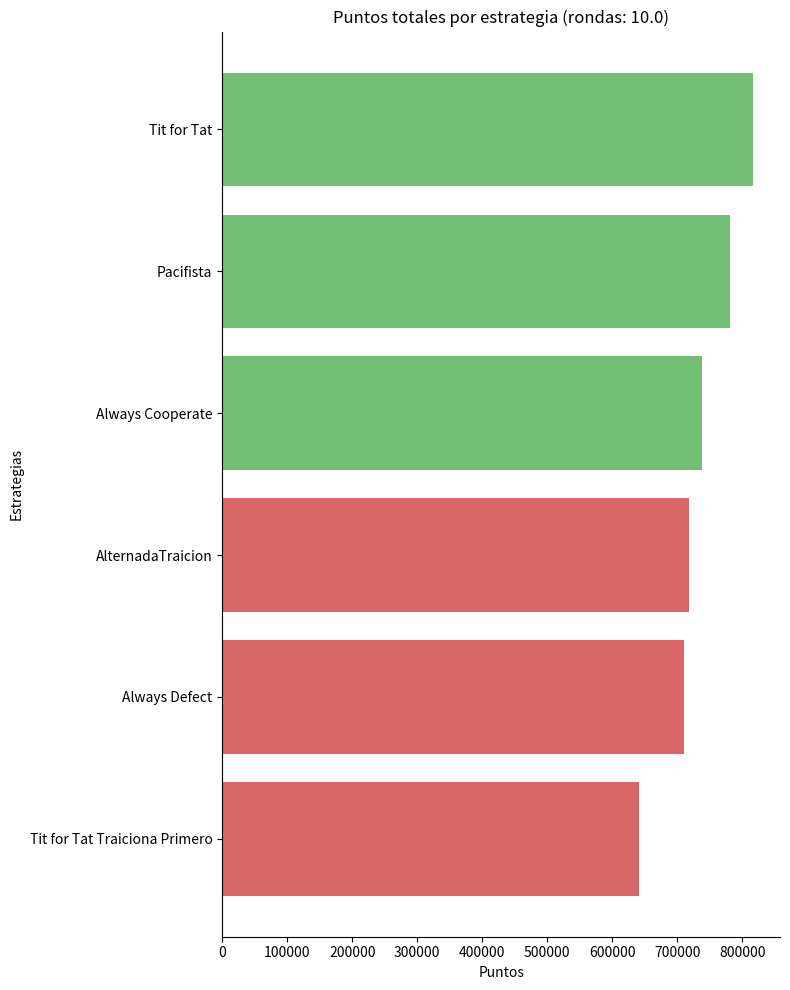

Source code (Python): (Note: this script raises an exception after producing the figure.)
# coding: utf-8


import random
import numpy as np
import matplotlib.pyplot as plt
import seaborn as sns
import os 


# Estrategia Tit for Tat: coopera en la primera ronda y luego repite lo que el oponente hizo en la ronda anterior.
class TitForTat:
    def __init__(self):
        self.name = "Tit for Tat"
        self.last_opponent_move = None
    
    def play(self, opponent_history, round_count):
        if round_count == 0:
            return "C"
        return opponent_history[-1] if opponent_history else "C"

# Pacifista: coopera siempre hasta que lo traicionan, luego traiciona siempre.
class Pacifista:
    def __init__(self):
        self.name = "Pacifista"
        self.betrayed = False
    
    def play(self, opponent_history, round_count):
        if self.betrayed:
            return "T"
        elif "T" in opponent_history:
            self.betrayed = True
            return "T"
        else:
            return "C"

# Cooperador con traición periódica: coopera pero traiciona cada 5 rondas.
class CooperadorConTraicionPeriodica:
    def __init__(self):
        self.name = "Cooperador con Traicion Periodica"
    
    def play(self, opponent_history, round_count):
        if (round_count + 1) % 5 == 0:
            return "T"
        else:
            return "C"

# Sneaky: como Tit for Tat, pero traiciona aleatoriamente en el 10% de las rondas.
class Sneaky:
    def __init__(self):
        self.name = "Sneaky"
    
    def play(self, opponent_history, round_count):
        if random.random() < 0.1:
            return "T"
        elif round_count == 0:
            return "C"
        else:
            return opponent_history[-1] if opponent_history else "C"



# Sneaky_5: como Tit for Tat, pero traiciona cada 5 rondas.
class Sneaky_5:
    def __init__(self):
        self.name = "Sneaky_5"
    
    def play(self, opponent_history, round_count):
        if (round_count + 1) % 5 == 0:
            return "T"
        elif round_count == 0:
            return "C"
        else:
            return opponent_history[-1] if opponent_history else "C"





# Estrategia Always Defect: siempre traiciona, independientemente del oponente.
class AlwaysDefect:
    def __init__(self):
        self.name = "Always Defect"
    
    def play(self, opponent_history, round_count):
        return "T"

# Estrategia Nice: siempre coopera, independientemente del oponente.
class AlwaysCooperate:
    def __init__(self):
        self.name = "Always Cooperate"
    
    def play(self, opponent_history, round_count):
        return "C"

# Desconfiado: comienza traicionando y sigue traicionando si lo traicionan.
class Desconfiado:
    def __init__(self):
        self.name = "Desconfiado"
        self.betrayed = False
    
    def play(self, opponent_history, round_count):
        if round_count == 0:
            return "T"
        if self.betrayed:
            return "T"
        elif "T" in opponent_history:
            self.betrayed = True
            return "T"
        else:
            return "C"



class TitForTwoTats:
    def __init__(self):
        self.name = "Tit for Two Tats"
        self.last_opponent_moves = []
    
    def play(self, opponent_history, round_count):
        # Guarda las últimas dos acciones del oponente
        self.last_opponent_moves.append(opponent_history[-1] if opponent_history else "C")
        if len(self.last_opponent_moves) > 2:
            self.last_opponent_moves.pop(0)
        
        # Coopera en la primera ronda o si las dos últimas acciones del oponente fueron cooperaciones
        if round_count == 0 or self.last_opponent_moves == ["C", "C"]:
            return "C"
        # Si el oponente ha traicionado dos veces consecutivas, traiciona
        elif self.last_opponent_moves == ["T", "T"]:
            return "T"
        else:
            return "C"



class GenerousTitForTat:
    def __init__(self):
        self.name = "Generous Tit for Tat"
        self.last_opponent_move = None
    
    def play(self, opponent_history, round_count):
        if round_count == 0:
            return "C"
        
        # Decide traicionar con un 90% de probabilidad si el oponente traiciona
        if opponent_history and opponent_history[-1] == "T":
            return "T" if random.random() < 0.9 else "C"
        
        return "C"



# Estrategia Alternada que empieza traicionando
class AlternadaTraicion:
    def __init__(self):
        self.name = "AlternadaTraicion"
        self.history = []

    def play(self, opponent_history, round_count):
        """ Alterna entre Traicionar y Colaborar, empezando con una traición """
        if round_count % 2 == 0:
            return 'C'  # Colabora en rondas pares
        else:
            return 'T'  # Traiciona en rondas impares

# Estrategia Alternada que empieza colaborando
class AlternadaColabora:
    def __init__(self):
        self.name = "AlternadaColabora"
        self.history = []

    def play(self, opponent_history, round_count):
        """ Alterna entre Colaborar y Traicionar, empezando con una colaboración """
        if round_count % 2 == 0:
            return 'T'  # Traiciona en rondas pares
        else:
            return 'C'  # Colabora en rondas impares




# Estrategia Tit for Tat que empieza traicionando
class TitForTatTraicion:
    def __init__(self):
        self.name = "Tit for Tat Traiciona Primero"
        self.history = []

    def play(self, opponent_history, round_count):
        """ Traiciona en la primera ronda, después copia la última jugada del oponente """
        if round_count == 0:
            return 'T'  # Traiciona en la primera ronda
        elif round_count > 0 and len(opponent_history) > 0:
            return opponent_history[-1]  # Copia la última acción del oponente
        else:
            return 'C'  # Colabora si no hay historial del oponente


# Estrategia Aleatoria: decide aleatoriamente entre cooperar o traicionar.
class RandomStrategy:
    def __init__(self):
        self.name = "Random"
    
    def play(self, opponent_history, round_count):
        return random.choice(["C", "T"])





# Función para calcular la puntuación
def calculate_score(player_move, opponent_move):
    if player_move == 'C' and opponent_move == 'C':
        return 3  # Ambos cooperan
    elif player_move == 'C' and opponent_move == 'T':
        return 0  # Jugador coopera, pero el oponente traiciona
    elif player_move == 'T' and opponent_move == 'C':
        return 5  # Jugador traiciona, pero el oponente coopera
    elif player_move == 'T' and opponent_move == 'T':
        return 1  # Ambos traicionan




# Función que simula un juego entre dos estrategias
def play_game(strategy1, strategy2, num_rounds):
    strategy1_instance = strategy1()
    strategy2_instance = strategy2()

    history1 = []
    history2 = []

    score1 = 0
    score2 = 0

    for round_count in range(num_rounds):
        move1 = strategy1_instance.play(history2, round_count)
        move2 = strategy2_instance.play(history1, round_count)

        if move1 == "C" and move2 == "C":
            score1 += 3
            score2 += 3
        elif move1 == "C" and move2 == "T":
            score1 += 0
            score2 += 5
        elif move1 == "T" and move2 == "C":
            score1 += 5
            score2 += 0
        elif move1 == "T" and move2 == "T":
            score1 += 1
            score2 += 1

        history1.append(move1)
        history2.append(move2)

    return score1, score2




# Función que simula un torneo con selección aleatoria de estrategias

def run_tournament(strategies, num_iterations=1000, min_rounds=180, max_rounds=220):
    num_strategies = len(strategies)
    score_matrix = np.zeros((num_strategies, num_strategies))
    score_matrix_ = [[[] for _ in range(num_strategies)] for _ in range(num_strategies)]
    total_rounds = 0
    strategy_names = [strategy_class().name for strategy_name, strategy_class in strategies.items()] 

    for _ in range(num_iterations):
        # Seleccionar dos estrategias aleatoriamente
        strategy1_idx= random.sample(range(num_strategies), 1)[0]
        strategy2_idx = random.sample(range(num_strategies), 1)[0]
        strategy1 = strategies[strategy_names[strategy1_idx]]
        strategy2 = strategies[strategy_names[strategy2_idx]]
        
        # Elegir número aleatorio de rondas entre min_rounds y max_rounds
        num_rounds = random.randint(min_rounds, max_rounds)
        total_rounds += num_rounds

        # Jugar el juego entre las dos estrategias seleccionadas
        score1, score2 = play_game(strategy1, strategy2, num_rounds)
        score_matrix[strategy1_idx][strategy2_idx] += score1
        score_matrix[strategy2_idx][strategy1_idx] += score2
        #
        score_matrix_[strategy1_idx][strategy2_idx].append((score1 - score2) / num_rounds)
        score_matrix_[strategy2_idx][strategy1_idx].append((score2 - score1) / num_rounds)
    
    # Calcular el número promedio de rondas
    average_rounds = total_rounds / num_iterations
    score_matrix_hm = [[np.mean(sublist) if sublist else None for sublist in row] for row in score_matrix_]
    return score_matrix, score_matrix_hm, strategy_names, average_rounds




# Función para graficar el heatmap con valores normalizados

def plot_heatmap(score_matrix_hm, strategy_names, average_rounds):
    # Crear un colormap personalizado: Rojo para negativos, blanco para cero, y verde para positivos
    # Primero definimos un colormap con colores personalizados
    cmap = sns.diverging_palette(20, 145, s=100, l=50, as_cmap=True)
    #
    plt.figure(figsize=(10, 10))
    heatmap = sns.heatmap(score_matrix_hm, annot=True, fmt=".2f", cmap=cmap, annot_kws={"size": 8},
                          xticklabels=strategy_names,  linewidths=0.5, yticklabels=strategy_names, center=0)

    #
    #plt.title(f'Heatmap of Average Scores in Prisoner\'s Dilemma: {average_rounds:.2f}')
    plt.title('Heatmap of Average Scores in Prisoner\'s Dilemma ' + str(average_rounds))
    #plt.xlabel('Strategies')
    #plt.ylabel('Strategies')
    plt.xticks(rotation=60, ha='right', fontsize=8)  # Rotar los ticks en el eje x
    plt.yticks(rotation=0, fontsize=8)
    plt.tight_layout()
    plt.show(block=False)



def plot_heatmap_points(score_matrix, strategy_names, average_rounds):
    # Crear un colormap personalizado: Rojo para negativos, blanco para cero, y verde para positivos
    score_matrix_norm = (score_matrix - score_matrix.mean())/score_matrix.std()
    #
    plt.figure(figsize=(10, 10))
    heatmap = sns.heatmap(score_matrix_norm, annot=True, fmt=".2f", cmap='viridis', annot_kws={"size": 8},
                          xticklabels=strategy_names,  linewidths=0.5, yticklabels=strategy_names, center=0)

    #
    #plt.title(f'Heatmap of normalized total Scores in Prisoner\'s Dilemma: {average_rounds:.2f}')
    plt.title('Heatmap of normalized total Scores in Prisoner\'s Dilemma ' + str(average_rounds))
    #plt.xlabel('Strategies')
    #plt.ylabel('Strategies')
    plt.xticks(rotation=60, ha='right', fontsize=8)  # Rotar los ticks en el eje x
    plt.yticks(rotation=0, fontsize=8)
    plt.tight_layout()
    plt.show(block=False)


# Función para graficar las puntuaciones totales de las estrategias, diferenciando entre "nice" y "nasty"
def plot_strategy_scores(score_matrix, strategy_names, average_rounds):
    # Calcular la suma de las puntuaciones de cada estrategia y normalizar
    total_scores = np.sum(score_matrix, axis=1)
    normalized_scores = total_scores/ np.max(total_scores)  # Normalizar puntuaciones

    # Definir qué estrategias son "nice" y cuáles son "nasty"
    nice_strategies = ['Tit for Tat', 'Tit for Two Tats', 'Pacifista', 'Generous Tit for Tat', 'Always Cooperate']
    nasty_strategies = [ 'Cooperador con Traicion Periodica', 'Sneaky', 'Always Defect', 'Desconfiado', 'Random']

    # Ordenar las puntuaciones de mayor a menor
    sorted_indices = np.argsort(normalized_scores)[::-1]
    sorted_names = np.array(strategy_names)[sorted_indices]
    sorted_scores = normalized_scores[sorted_indices]

    # Asignar colores: verde para "nice" y rojo para "nasty"
    colors = ['green' if strategy in nice_strategies else 'red' for strategy in sorted_names]

    # Graficar el resultado con un gráfico de barras vertical (barras horizontales)
    plt.figure(figsize=(8, 10))
    plt.barh(sorted_names, sorted_scores, color=colors)  # Gráfico de barras horizontal con colores diferenciados
    plt.gca().invert_yaxis()  # Invertir el eje Y para que la estrategia con más puntos esté arriba
    plt.title('Total Points Scored by Strategies (average rounds: ' + str(average_rounds))
    #plt.title(f'Normalized Total Points Scored by Strategies\nAverage Rounds: {average_rounds:.2f}')
    plt.xlabel('Normalized Total Points')
    plt.ylabel('Strategies')
    plt.tight_layout()
    plt.show(block=False)





def plot_strategy_scores_total(score_matrix, strategy_names, average_rounds, filename='puntos_totales.png'):
    # Calcular la suma de las puntuaciones de cada estrategia y normalizar
    total_scores = np.sum(score_matrix, axis=1)
    normalized_scores = total_scores #Normalizar puntuaciones

    # Definir qué estrategias son "nice" y cuáles son "nasty"
    nice_strategies = ['Tit for Tat', 'Tit for Two Tats', 'Pacifista', 'Generous Tit for Tat', 'Always Cooperate']
    nasty_strategies = [ 'Cooperador con Traicion Periodica', 'Sneaky', 'Always Defect', 'Desconfiado', 'Random']

    # Ordenar las puntuaciones de mayor a menor
    sorted_indices = np.argsort(normalized_scores)[::-1]
    sorted_names = np.array(strategy_names)[sorted_indices]
    sorted_scores = normalized_scores[sorted_indices]

    # Asignar colores: verde para "nice" y rojo para "nasty"
    #colors = ['green' if strategy in nice_strategies else 'red' for strategy in sorted_names]
    soft_green = (0.45, 0.75, 0.45)
    soft_red = (0.85, 0.4, 0.4)
    colors = [soft_green if name in nice_strategies else soft_red for name in sorted_names]

    # Graficar el resultado con un gráfico de barras vertical (barras horizontales)
    # Crear figura amb fons transparent
    fig, ax = plt.subplots(figsize=(8, 10), facecolor='none')
    ax.barh(sorted_names, sorted_scores, color=colors)
    ax.invert_yaxis()
    # Títol i eixos
    ax.set_title(f'Puntos totales por estrategia (rondas: ' + str(average_rounds) + ')', fontsize=12)
    ax.set_xlabel('Puntos')
    ax.set_ylabel('Estrategias')
    # Eliminar eixos superior i dret
    ax.spines['top'].set_visible(False)
    ax.spines['right'].set_visible(False)
    # Opcional: estil de grid suau
    #ax.xaxis.grid(True, linestyle='--', alpha=0.3)
    # Ajustar marges
    plt.tight_layout()
    # Mostrar amb fons transparent
    plt.show(block=False)
    script_dir = os.path.dirname(os.path.abspath(__file__))
    save_path = os.path.join(script_dir, filename)
    # Guardar con fondo transparente
    plt.savefig(save_path, transparent=True)





# Lista de estrategias 
strategies = {
    "Tit for Tat": TitForTat,
    "Pacifista": Pacifista,
    "Cooperador con Traicion Periodica": CooperadorConTraicionPeriodica,
    "Sneaky": Sneaky,
    "Sneaky_5": Sneaky_5,
    "Always Defect": AlwaysDefect,
    "Always Cooperate": AlwaysCooperate,
    "Desconfiado": Desconfiado,
    "Random": RandomStrategy,
    "Tit for Two Tats": TitForTwoTats,  # Estrategia corregida
    "Generous Tit for Tat": GenerousTitForTat,  # Nueva estrategia añadida,
    "AlternadaTraicion": AlternadaTraicion,
    "AlternadaColabora": AlternadaColabora,
    "Tit for Tat Traiciona Primero": TitForTatTraicion
}



strategies_use = {
    "Tit for Tat": TitForTat,
    "Pacifista": Pacifista,
    "Always Defect": AlwaysDefect,
    "Always Cooperate": AlwaysCooperate,
    "AlternadaTraicion": AlternadaTraicion,
    "Tit for Tat Traiciona Primero": TitForTatTraicion

    
    
}



# Simular el torneo
score_matrix, score_matrix_hm, strategy_names, average_rounds = run_tournament(strategies=strategies_use, num_iterations=100000, min_rounds=10, max_rounds=10)

# Graficar las puntuaciones totales
#plot_strategy_scores(score_matrix, strategy_names, average_rounds)
plot_strategy_scores_total(score_matrix, strategy_names, average_rounds)

# Graficar el heatmap
#plot_heatmap_points(score_matrix, strategy_names, average_rounds)
plot_heatmap(score_matrix_hm, strategy_names, average_rounds)


